Photos from the image-classification dataset "Image_data" in the GitHub repository Chuukwudi/Gym_ER. Its 9 classes are: ab trainer, Hitmill X, recumbent exercise bike, rowing machine, step climber, thread mill, upright bike, Versa Climber, weight tree.

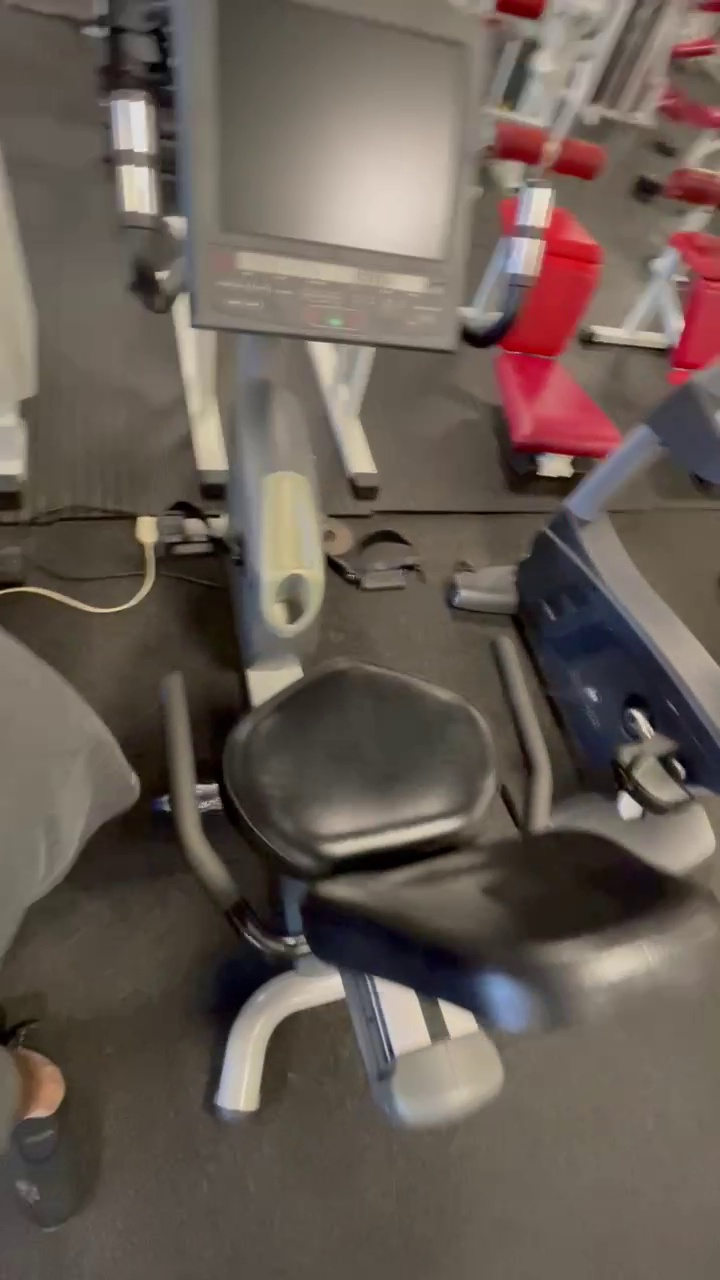
Label: recumbent exercise bike

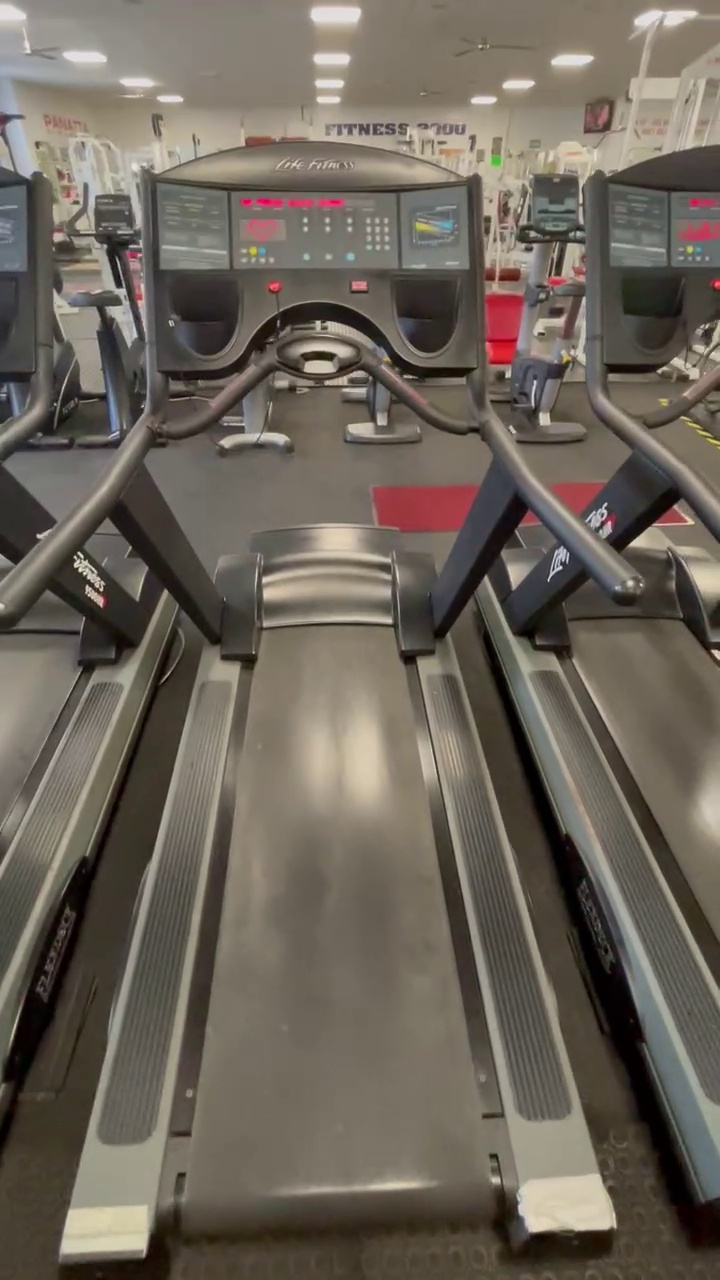
Label: thread mill

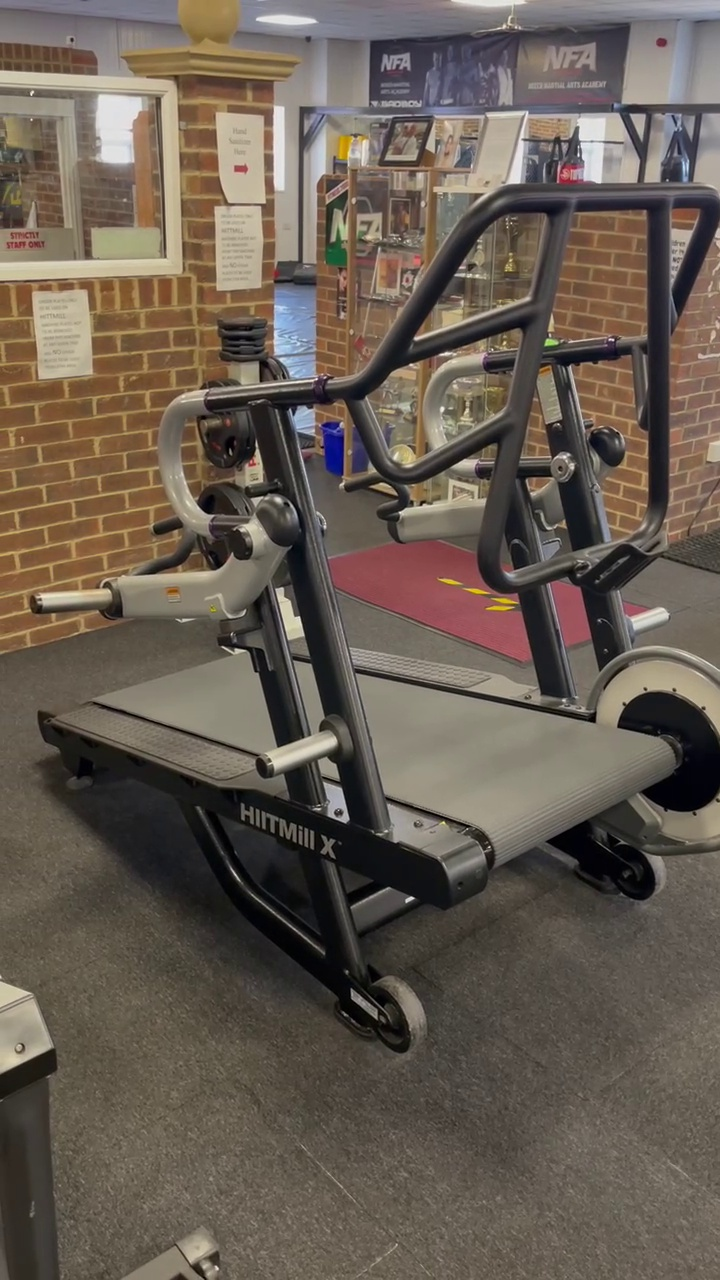
Label: Hitmill X

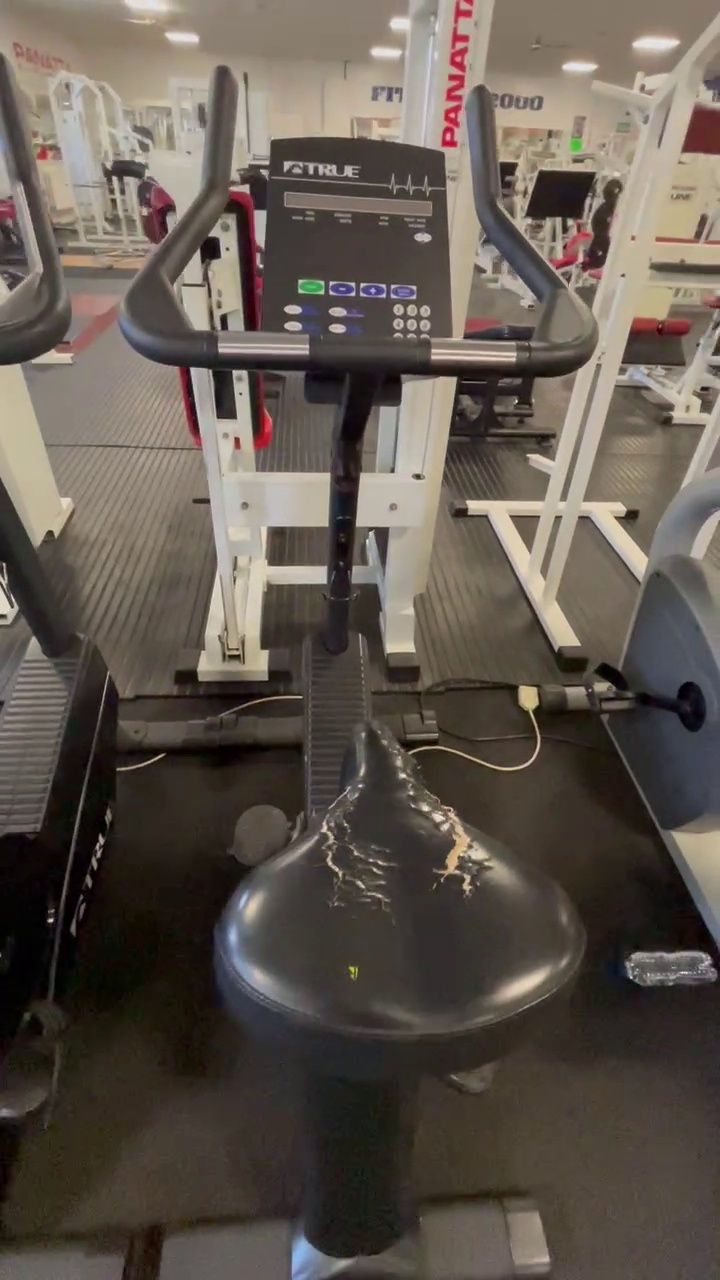
Label: upright bike

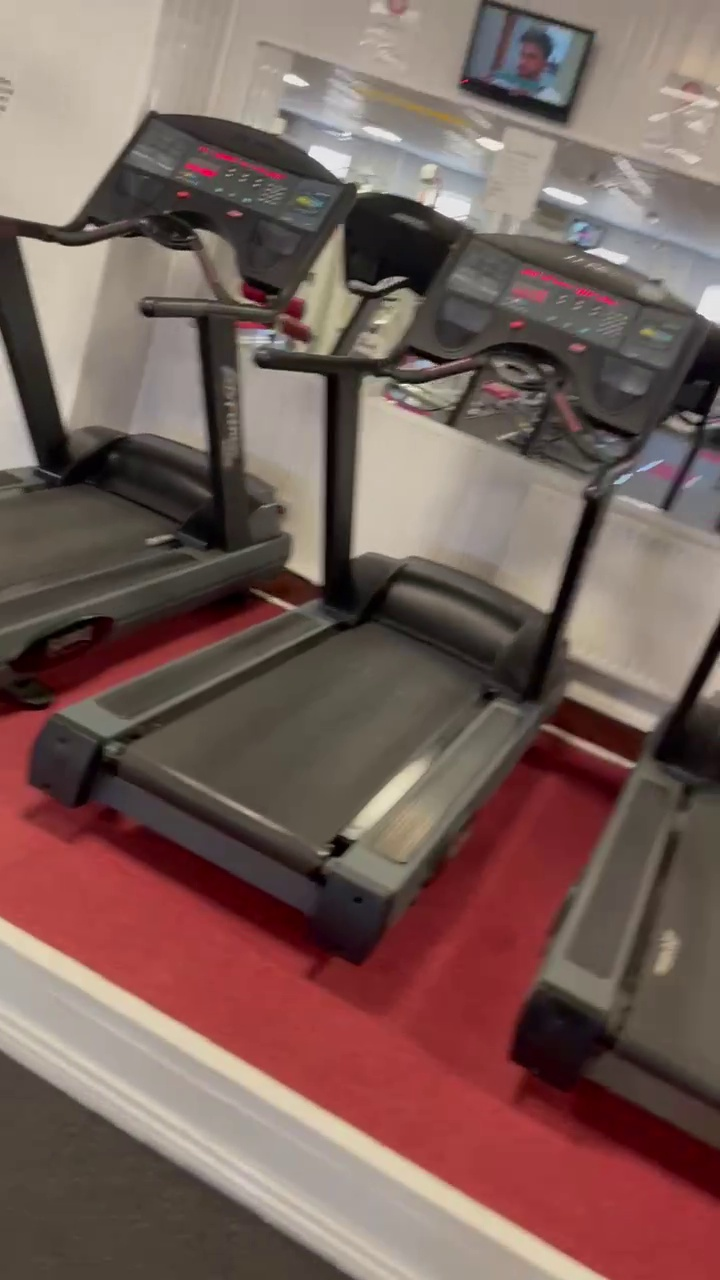
Label: thread mill

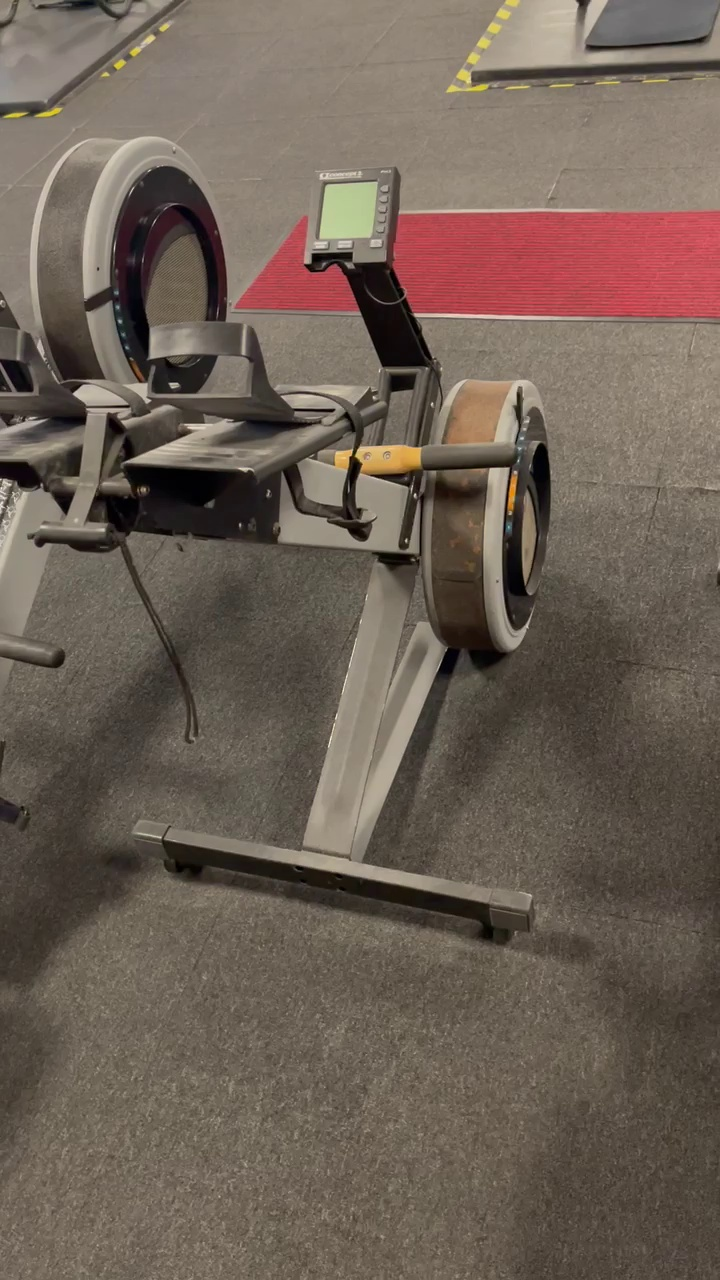
Label: rowing machine
